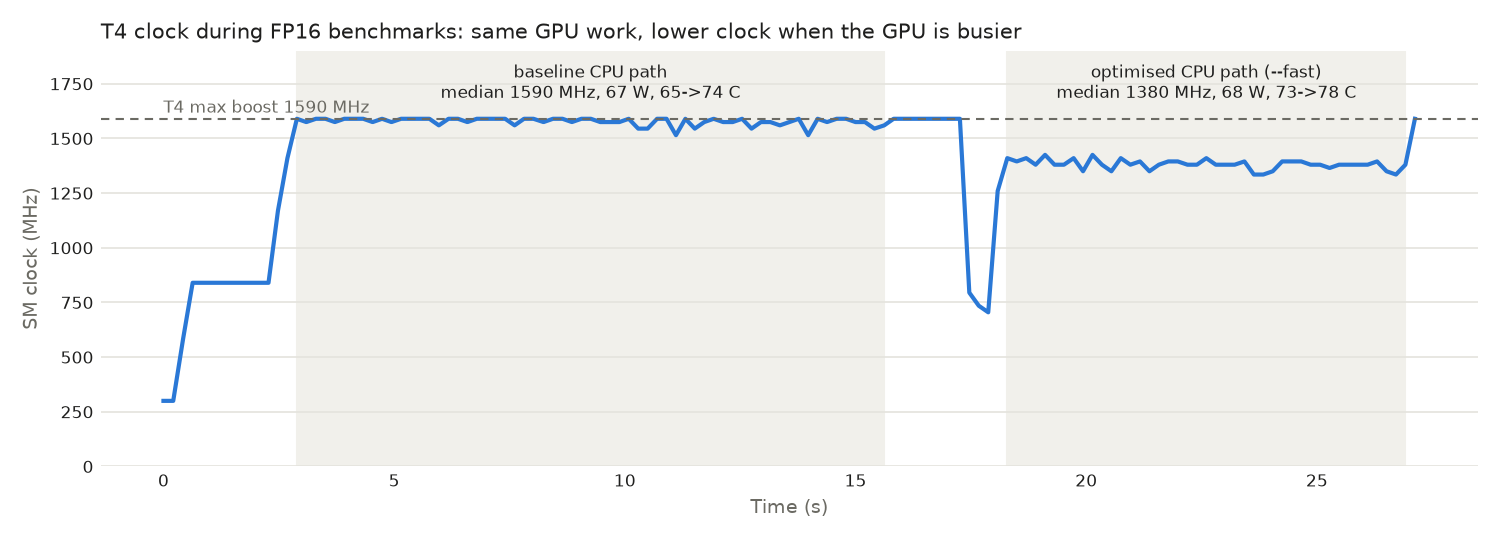

Data behind this chart, as committed beside it:
timestamp, clocks.current.sm [MHz], power.draw [W], temperature.gpu
2026/11/09 15:30:44.559, 300 MHz, 13.13 W, 61
2026/11/09 15:30:44.771, 300 MHz, 12.84 W, 61
2026/11/09 15:30:44.986, 585 MHz, 15.61 W, 61
2026/11/09 15:30:45.192, 840 MHz, 31.47 W, 62
2026/11/09 15:30:45.398, 840 MHz, 31.19 W, 62
2026/11/09 15:30:45.603, 840 MHz, 31.09 W, 62
2026/11/09 15:30:45.810, 840 MHz, 31.09 W, 62
2026/11/09 15:30:46.015, 840 MHz, 31.09 W, 62
2026/11/09 15:30:46.220, 840 MHz, 31.19 W, 62
2026/11/09 15:30:46.425, 840 MHz, 31.09 W, 62
2026/11/09 15:30:46.630, 840 MHz, 32.58 W, 62
2026/11/09 15:30:46.836, 840 MHz, 40.61 W, 63
2026/11/09 15:30:47.041, 1170 MHz, 47.11 W, 63
2026/11/09 15:30:47.246, 1410 MHz, 52.20 W, 64
2026/11/09 15:30:47.451, 1590 MHz, 63.18 W, 65
2026/11/09 15:30:47.655, 1575 MHz, 65.59 W, 66
2026/11/09 15:30:47.865, 1590 MHz, 61.22 W, 66
2026/11/09 15:30:48.070, 1590 MHz, 65.89 W, 66
2026/11/09 15:30:48.274, 1575 MHz, 65.00 W, 66
2026/11/09 15:30:48.478, 1590 MHz, 69.32 W, 67
2026/11/09 15:30:48.685, 1590 MHz, 68.17 W, 67
2026/11/09 15:30:48.889, 1590 MHz, 60.57 W, 67
2026/11/09 15:30:49.093, 1575 MHz, 68.89 W, 67
2026/11/09 15:30:49.297, 1590 MHz, 68.52 W, 68
2026/11/09 15:30:49.501, 1575 MHz, 62.44 W, 68
2026/11/09 15:30:49.710, 1590 MHz, 67.10 W, 68
2026/11/09 15:30:49.914, 1590 MHz, 64.22 W, 68
2026/11/09 15:30:50.119, 1590 MHz, 66.99 W, 68
2026/11/09 15:30:50.323, 1590 MHz, 63.67 W, 68
2026/11/09 15:30:50.528, 1560 MHz, 65.32 W, 69
2026/11/09 15:30:50.738, 1590 MHz, 70.67 W, 69
2026/11/09 15:30:50.942, 1590 MHz, 64.87 W, 69
2026/11/09 15:30:51.147, 1575 MHz, 64.20 W, 69
2026/11/09 15:30:51.351, 1590 MHz, 68.58 W, 69
2026/11/09 15:30:51.557, 1590 MHz, 67.58 W, 69
2026/11/09 15:30:51.761, 1590 MHz, 68.64 W, 69
2026/11/09 15:30:51.965, 1590 MHz, 64.46 W, 70
2026/11/09 15:30:52.170, 1560 MHz, 64.06 W, 69
2026/11/09 15:30:52.374, 1590 MHz, 67.04 W, 70
2026/11/09 15:30:52.578, 1590 MHz, 67.30 W, 70
2026/11/09 15:30:52.797, 1575 MHz, 65.34 W, 70
2026/11/09 15:30:53.002, 1590 MHz, 69.21 W, 70
2026/11/09 15:30:53.208, 1590 MHz, 68.03 W, 70
2026/11/09 15:30:53.412, 1575 MHz, 66.11 W, 70
2026/11/09 15:30:53.618, 1590 MHz, 64.61 W, 71
2026/11/09 15:30:53.822, 1590 MHz, 72.88 W, 71
2026/11/09 15:30:54.027, 1575 MHz, 65.34 W, 71
2026/11/09 15:30:54.231, 1575 MHz, 61.79 W, 71
2026/11/09 15:30:54.440, 1575 MHz, 67.61 W, 71
2026/11/09 15:30:54.644, 1590 MHz, 69.70 W, 71
2026/11/09 15:30:54.849, 1545 MHz, 64.00 W, 71
2026/11/09 15:30:55.053, 1545 MHz, 61.40 W, 71
2026/11/09 15:30:55.258, 1590 MHz, 66.59 W, 72
2026/11/09 15:30:55.463, 1590 MHz, 75.23 W, 72
2026/11/09 15:30:55.667, 1515 MHz, 67.13 W, 72
2026/11/09 15:30:55.871, 1590 MHz, 74.80 W, 72
2026/11/09 15:30:56.075, 1545 MHz, 67.03 W, 72
2026/11/09 15:30:56.280, 1575 MHz, 63.55 W, 72
2026/11/09 15:30:56.484, 1590 MHz, 67.41 W, 72
2026/11/09 15:30:56.690, 1575 MHz, 67.52 W, 72
... 73 more rows
